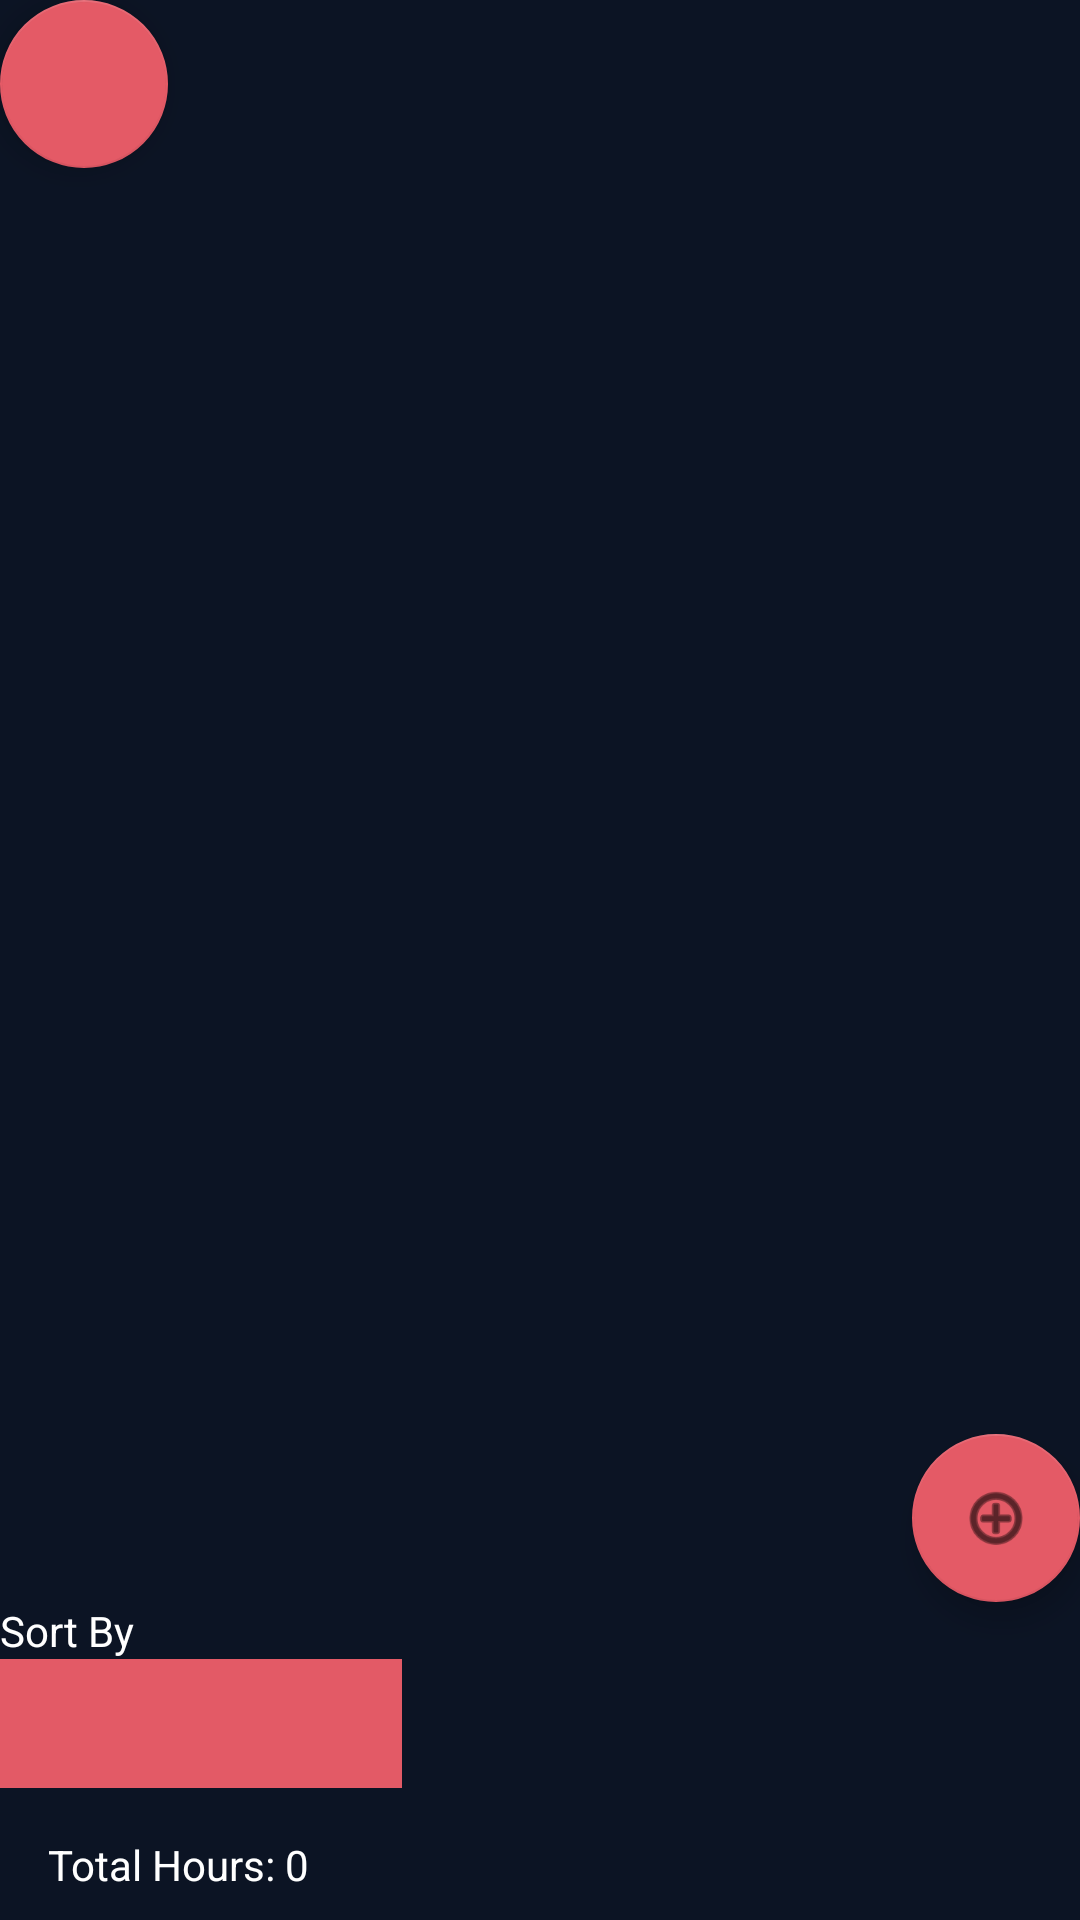

Produce the Android XML layout that renders to this screen, including the resource entries it uses.
<!-- AndroidManifest.xml: activity theme AppTheme -->
<!-- res/layout/activity_timesheet.xml -->
<?xml version="1.0" encoding="utf-8"?>
<LinearLayout xmlns:android="http://schemas.android.com/apk/res/android"
    xmlns:app="http://schemas.android.com/apk/res-auto"
    android:layout_width="match_parent"
    android:layout_height="match_parent"
    android:background="@color/backgroundColour"
    android:orientation="vertical">

    <com.google.android.material.floatingactionbutton.FloatingActionButton
        android:id="@+id/backArrow"
        android:layout_width="match_parent"
        android:layout_height="wrap_content"
        android:clickable="true"
        app:backgroundTint="@color/TextColour"
        app:srcCompat="@drawable/ic_back" />

    <ScrollView
        android:id="@+id/scrollTimeSheets"
        android:layout_width="match_parent"
        android:layout_height="422dp">

        <LinearLayout
            android:id="@+id/timesheetContainer"
            android:layout_width="match_parent"
            android:layout_height="match_parent"
            android:orientation="vertical">

        </LinearLayout>
    </ScrollView>

    <com.google.android.material.floatingactionbutton.FloatingActionButton
        android:id="@+id/fabAdd"
        android:layout_width="match_parent"
        android:layout_height="wrap_content"
        android:layout_gravity="bottom|end"
        android:clickable="true"
        app:backgroundTint="@color/TextColour"
        app:srcCompat="@android:drawable/ic_menu_add" />

    <TextView
        android:id="@+id/textViewSort"
        android:layout_width="match_parent"
        android:layout_height="wrap_content"
        android:editable="false"
        android:text="Sort By "
        android:textColor="#FFFFFF" />


    <Spinner
        android:id="@+id/spinnerSort"
        android:layout_width="134dp"
        android:layout_height="43dp"
        android:background="#E35A66" />

    <TextView
        android:id="@+id/textViewTotalHours"
        android:layout_width="360dp"
        android:layout_height="113dp"
        android:padding="16dp"
        android:text="Total Hours: 0"
        android:textColor="#FFFFFF"
        android:visibility="visible" />

</LinearLayout>
<!-- resources referenced by this layout -->
<resources>
  <color name="TextColour">#e45a66</color>
  <color name="backgroundColour">#0C1424</color>
  <style name="AppTheme" parent="Theme.MaterialComponents.DayNight.DarkActionBar">
  
          <item name="windowActionBar">false</item>
          <item name="windowNoTitle">true</item>
      </style>
</resources>
